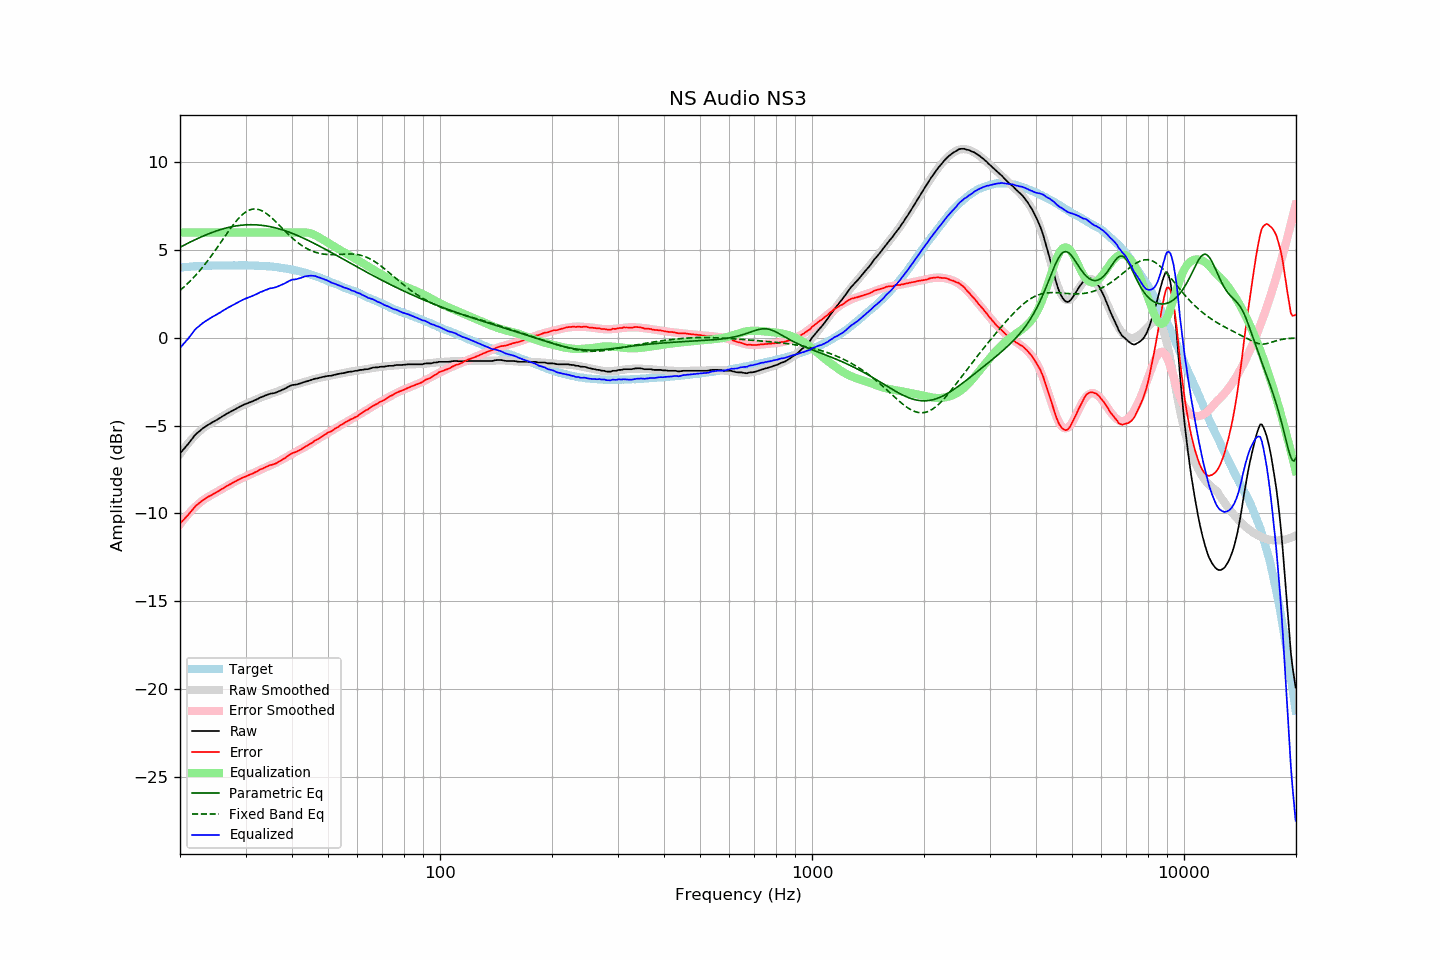

Data behind this chart, as committed beside it:
frequency, raw, error, smoothed, error_smoothed, equalization, parametric_eq, fixed_band_eq, equalized_raw, equalized_smoothed, target
20.00, -6.58, -10.57, -6.62, -10.62, 6.00, 5.15, 2.70, -0.58, -0.62, 4.00
20.20, -6.48, -10.48, -6.49, -10.50, 6.00, 5.20, 2.78, -0.48, -0.49, 4.01
20.40, -6.37, -10.38, -6.37, -10.38, 6.00, 5.25, 2.86, -0.37, -0.37, 4.02
20.61, -6.27, -10.29, -6.24, -10.27, 6.00, 5.30, 2.94, -0.27, -0.24, 4.03
20.81, -6.16, -10.18, -6.13, -10.16, 6.00, 5.34, 3.02, -0.16, -0.13, 4.03
21.02, -6.06, -10.09, -6.01, -10.05, 6.00, 5.39, 3.11, -0.06, -0.01, 4.03
21.23, -5.94, -9.98, -5.90, -9.95, 6.00, 5.44, 3.20, 0.06, 0.10, 4.04
21.44, -5.82, -9.88, -5.80, -9.85, 6.00, 5.48, 3.29, 0.18, 0.20, 4.06
21.66, -5.70, -9.76, -5.70, -9.76, 6.00, 5.53, 3.39, 0.30, 0.30, 4.06
21.87, -5.58, -9.65, -5.60, -9.67, 6.00, 5.57, 3.49, 0.42, 0.40, 4.07
22.09, -5.48, -9.55, -5.51, -9.58, 6.00, 5.61, 3.59, 0.52, 0.49, 4.07
22.31, -5.40, -9.48, -5.42, -9.50, 6.00, 5.65, 3.69, 0.60, 0.58, 4.08
22.54, -5.33, -9.41, -5.33, -9.42, 6.00, 5.70, 3.79, 0.67, 0.67, 4.08
22.76, -5.25, -9.34, -5.25, -9.34, 6.00, 5.74, 3.90, 0.75, 0.75, 4.09
22.99, -5.17, -9.26, -5.18, -9.27, 6.00, 5.78, 4.01, 0.83, 0.82, 4.09
23.22, -5.11, -9.20, -5.11, -9.20, 6.00, 5.82, 4.13, 0.89, 0.89, 4.09
23.45, -5.05, -9.15, -5.04, -9.14, 6.00, 5.86, 4.24, 0.95, 0.96, 4.10
23.69, -4.99, -9.09, -4.98, -9.08, 6.00, 5.89, 4.36, 1.01, 1.02, 4.10
23.92, -4.93, -9.02, -4.93, -9.03, 6.00, 5.93, 4.48, 1.07, 1.07, 4.10
24.16, -4.88, -8.98, -4.87, -8.98, 6.00, 5.97, 4.61, 1.12, 1.13, 4.11
24.40, -4.82, -8.93, -4.82, -8.93, 6.00, 6.00, 4.73, 1.18, 1.18, 4.12
24.65, -4.77, -8.88, -4.76, -8.87, 6.00, 6.03, 4.86, 1.23, 1.24, 4.12
24.89, -4.72, -8.83, -4.71, -8.82, 6.00, 6.07, 4.99, 1.28, 1.29, 4.12
25.14, -4.67, -8.78, -4.65, -8.77, 6.00, 6.10, 5.12, 1.33, 1.35, 4.11
25.39, -4.61, -8.72, -4.60, -8.72, 6.00, 6.13, 5.25, 1.39, 1.40, 4.11
25.65, -4.56, -8.67, -4.55, -8.66, 6.00, 6.16, 5.38, 1.44, 1.45, 4.11
25.91, -4.50, -8.61, -4.49, -8.61, 6.00, 6.18, 5.52, 1.50, 1.51, 4.11
26.16, -4.44, -8.56, -4.44, -8.56, 6.00, 6.21, 5.65, 1.56, 1.56, 4.12
26.43, -4.39, -8.51, -4.39, -8.51, 6.00, 6.24, 5.78, 1.61, 1.61, 4.12
26.69, -4.33, -8.45, -4.33, -8.45, 6.00, 6.26, 5.91, 1.67, 1.67, 4.12
26.96, -4.28, -8.40, -4.28, -8.40, 6.00, 6.28, 6.04, 1.72, 1.72, 4.12
27.23, -4.23, -8.34, -4.23, -8.35, 6.00, 6.30, 6.17, 1.77, 1.77, 4.12
27.50, -4.18, -8.29, -4.17, -8.30, 6.00, 6.32, 6.30, 1.82, 1.83, 4.12
27.77, -4.13, -8.25, -4.12, -8.25, 6.00, 6.34, 6.42, 1.87, 1.88, 4.12
28.05, -4.08, -8.20, -4.07, -8.20, 6.00, 6.36, 6.54, 1.92, 1.93, 4.12
28.33, -4.03, -8.15, -4.02, -8.15, 6.00, 6.37, 6.65, 1.97, 1.98, 4.12
28.62, -3.98, -8.10, -3.98, -8.10, 6.00, 6.39, 6.75, 2.02, 2.02, 4.12
28.90, -3.93, -8.06, -3.93, -8.06, 6.00, 6.40, 6.85, 2.07, 2.07, 4.13
29.19, -3.88, -8.01, -3.89, -8.02, 6.00, 6.41, 6.95, 2.12, 2.11, 4.13
29.48, -3.84, -7.96, -3.85, -7.97, 6.00, 6.42, 7.03, 2.16, 2.15, 4.13
29.78, -3.80, -7.92, -3.81, -7.93, 6.00, 6.43, 7.10, 2.20, 2.19, 4.13
30.08, -3.76, -7.89, -3.76, -7.89, 6.00, 6.43, 7.17, 2.24, 2.24, 4.13
30.38, -3.73, -7.85, -3.72, -7.85, 6.00, 6.44, 7.22, 2.27, 2.28, 4.12
30.68, -3.69, -7.81, -3.68, -7.81, 6.00, 6.44, 7.27, 2.31, 2.32, 4.12
30.99, -3.66, -7.78, -3.64, -7.76, 6.00, 6.44, 7.30, 2.34, 2.36, 4.12
31.30, -3.62, -7.73, -3.61, -7.72, 6.00, 6.44, 7.32, 2.38, 2.39, 4.12
31.61, -3.58, -7.69, -3.57, -7.68, 6.00, 6.44, 7.33, 2.42, 2.43, 4.11
31.93, -3.54, -7.64, -3.53, -7.64, 6.00, 6.43, 7.33, 2.46, 2.47, 4.10
32.24, -3.50, -7.61, -3.49, -7.59, 6.00, 6.43, 7.32, 2.50, 2.51, 4.11
32.57, -3.45, -7.55, -3.45, -7.55, 6.00, 6.42, 7.30, 2.55, 2.55, 4.10
32.89, -3.40, -7.49, -3.41, -7.51, 6.00, 6.41, 7.27, 2.60, 2.59, 4.10
33.22, -3.37, -7.46, -3.37, -7.47, 6.00, 6.40, 7.23, 2.63, 2.63, 4.09
33.55, -3.33, -7.42, -3.34, -7.43, 6.00, 6.39, 7.18, 2.67, 2.66, 4.09
33.89, -3.29, -7.38, -3.30, -7.39, 6.00, 6.38, 7.12, 2.71, 2.70, 4.09
34.23, -3.26, -7.33, -3.27, -7.35, 6.00, 6.36, 7.06, 2.74, 2.73, 4.08
34.57, -3.22, -7.29, -3.24, -7.31, 6.00, 6.35, 6.99, 2.78, 2.76, 4.07
34.92, -3.19, -7.25, -3.21, -7.27, 6.00, 6.33, 6.91, 2.81, 2.79, 4.06
35.27, -3.17, -7.23, -3.18, -7.23, 6.00, 6.31, 6.83, 2.83, 2.82, 4.07
35.62, -3.16, -7.20, -3.15, -7.19, 6.00, 6.29, 6.75, 2.84, 2.85, 4.04
35.97, -3.14, -7.18, -3.12, -7.15, 6.00, 6.27, 6.66, 2.86, 2.88, 4.04
... 635 more rows
